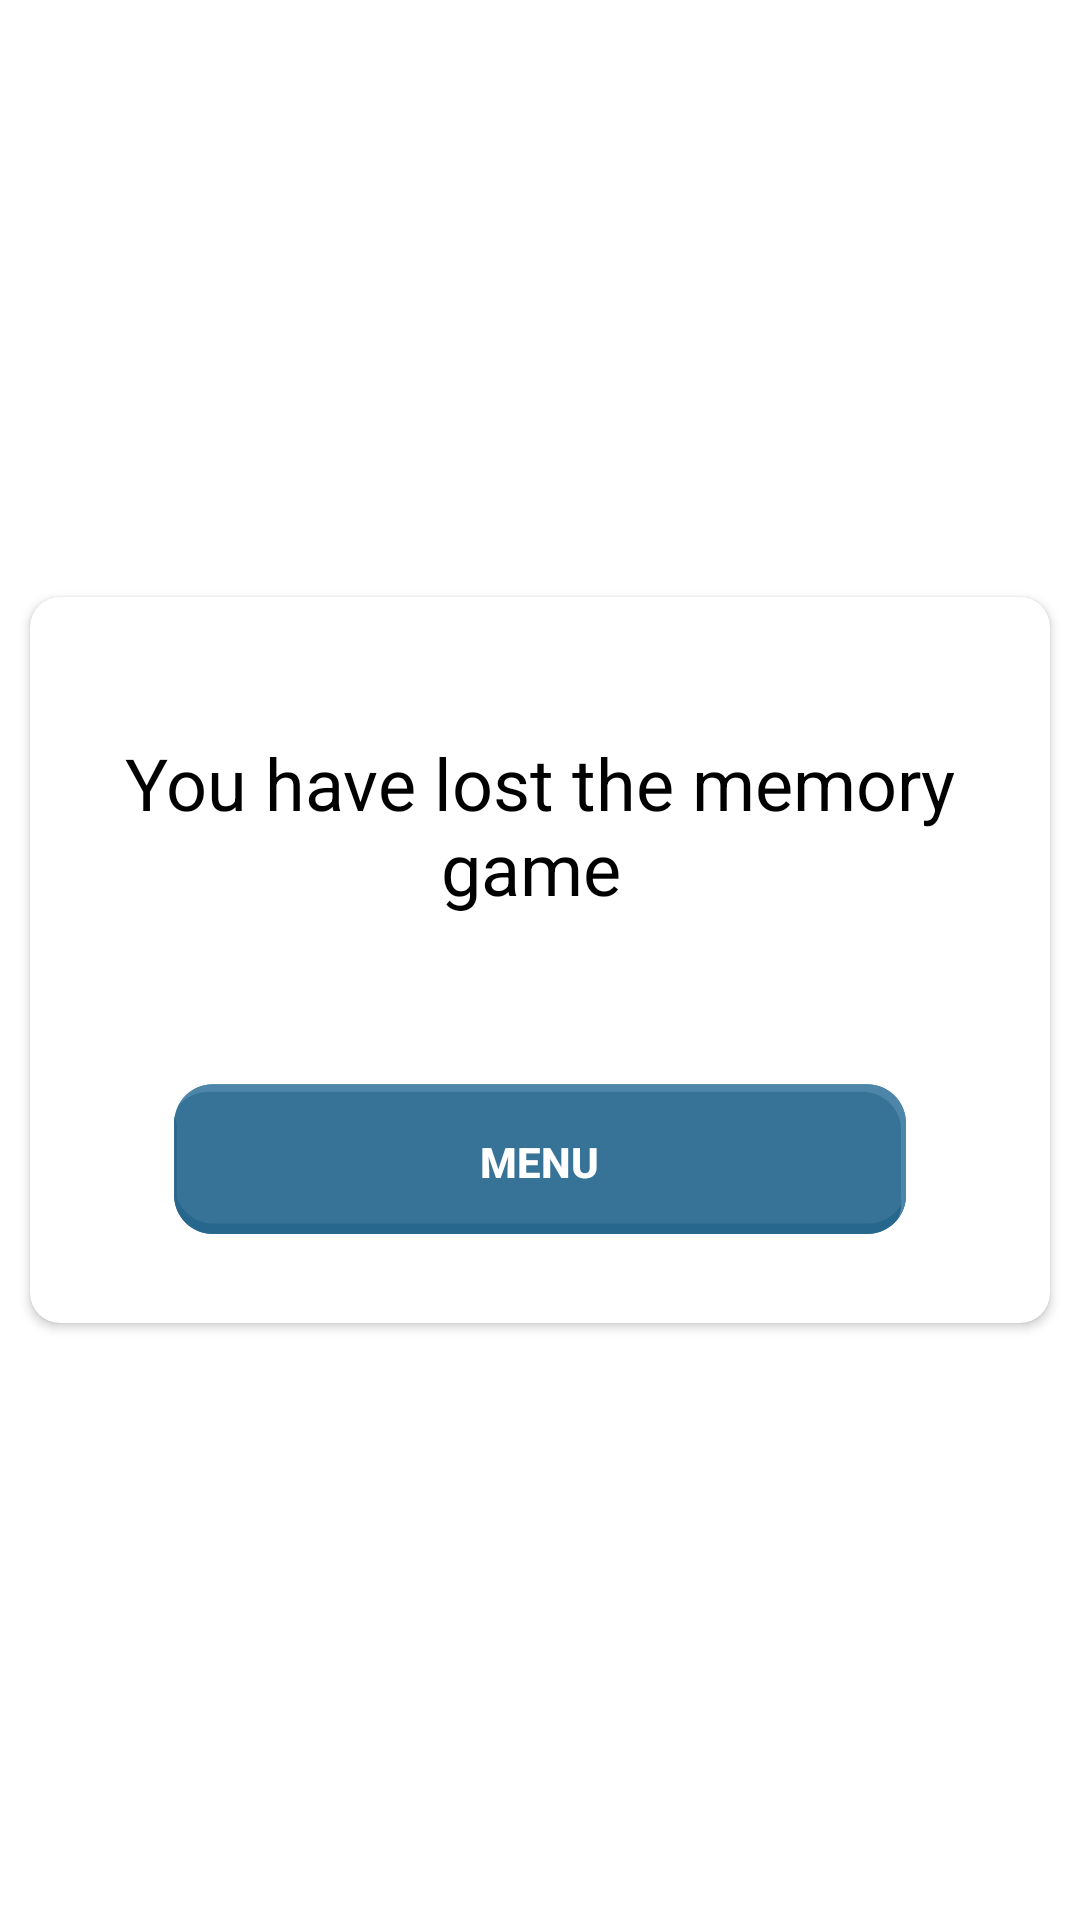

Reconstruct the res/layout file that produces this screen, plus the resources it refers to.
<!-- AndroidManifest.xml: application theme Theme.MemoryGame -->
<!-- res/layout/finish_game_over_dialog.xml -->
<?xml version="1.0" encoding="utf-8"?>
<FrameLayout xmlns:android="http://schemas.android.com/apk/res/android"
    xmlns:app="http://schemas.android.com/apk/res-auto"
    android:layout_width="match_parent"
    xmlns:tools="http://schemas.android.com/tools"
    android:layout_height="match_parent">

    <View
        android:layout_width="match_parent"
        android:layout_height="match_parent" />

    <androidx.cardview.widget.CardView
        android:layout_width="340dp"
        android:layout_height="242dp"
        android:layout_gravity="center"
        android:layout_marginHorizontal="38dp"
        android:layout_marginVertical="200dp"
        android:padding="8dp"
        app:cardCornerRadius="10dp">

        <androidx.appcompat.widget.LinearLayoutCompat
            android:layout_width="match_parent"

            android:layout_height="match_parent"
            android:gravity="center"
            android:orientation="vertical"

            android:padding="8dp">


            <androidx.appcompat.widget.AppCompatTextView
                android:layout_width="wrap_content"
                android:layout_height="wrap_content"
                android:layout_gravity="center"
                android:textAlignment="center"
                android:layout_marginVertical="16sp"
                android:layout_marginHorizontal="10dp"
                android:text="You have lost the memory game "

                android:textColor="@color/black"
                android:textSize="24sp" />

            <androidx.appcompat.widget.LinearLayoutCompat
                android:layout_width="match_parent"
                android:layout_height="wrap_content"
                android:layout_marginTop="20dp"
                android:orientation="horizontal">


                <androidx.appcompat.widget.AppCompatButton
                    android:id="@+id/button_exit_yes"
                    android:background="@drawable/main_button_click"
                    android:layout_width="40dp"
                    android:layout_height="50dp"
                    android:layout_marginStart="40dp"
                    android:layout_marginTop="20dp"
                    android:layout_marginEnd="40dp"
                    android:layout_weight="1"
                    android:text="Menu"
                    android:textColor="@color/white"
                    android:textStyle="bold" />

            </androidx.appcompat.widget.LinearLayoutCompat>
        </androidx.appcompat.widget.LinearLayoutCompat>


    </androidx.cardview.widget.CardView>

</FrameLayout>
<!-- resources referenced by this layout -->
<resources>
  <color name="black">#FF000000</color>
  <color name="white">#FFFFFFFF</color>
  <!-- drawable main_button_click (drawable) -->
  <?xml version="1.0" encoding="utf-8"?>
  <selector xmlns:tools="http://schemas.android.com/tools" xmlns:android="http://schemas.android.com/apk/res/android">
  <item android:state_pressed="false">
  
      <layer-list>
          <item android:drawable="@drawable/main_button_normal"/>
      </layer-list>
  
  
  </item>
      <item>
  
          <layer-list>
              <item android:drawable="@drawable/main_button_pressed" />
          </layer-list>
      </item>
  </selector>
  <style name="Theme.MemoryGame" parent="Theme.MaterialComponents.DayNight.NoActionBar">
          
          <item name="colorPrimary">@color/purple_500</item>
          <item name="colorPrimaryVariant">@color/purple_700</item>
          <item name="colorOnPrimary">@color/white</item>
          
          <item name="colorSecondary">@color/teal_200</item>
          <item name="colorSecondaryVariant">@color/teal_700</item>
          <item name="colorOnSecondary">@color/black</item>
          
          <item name="android:statusBarColor" tools:targetApi="l">?attr/colorPrimaryVariant</item>
          
      </style>
  <color name="purple_500">#FF6200EE</color>
  <color name="purple_700">#FF3700B3</color>
  <color name="teal_200">#FF03DAC5</color>
  <color name="teal_700">#FF018786</color>
</resources>
